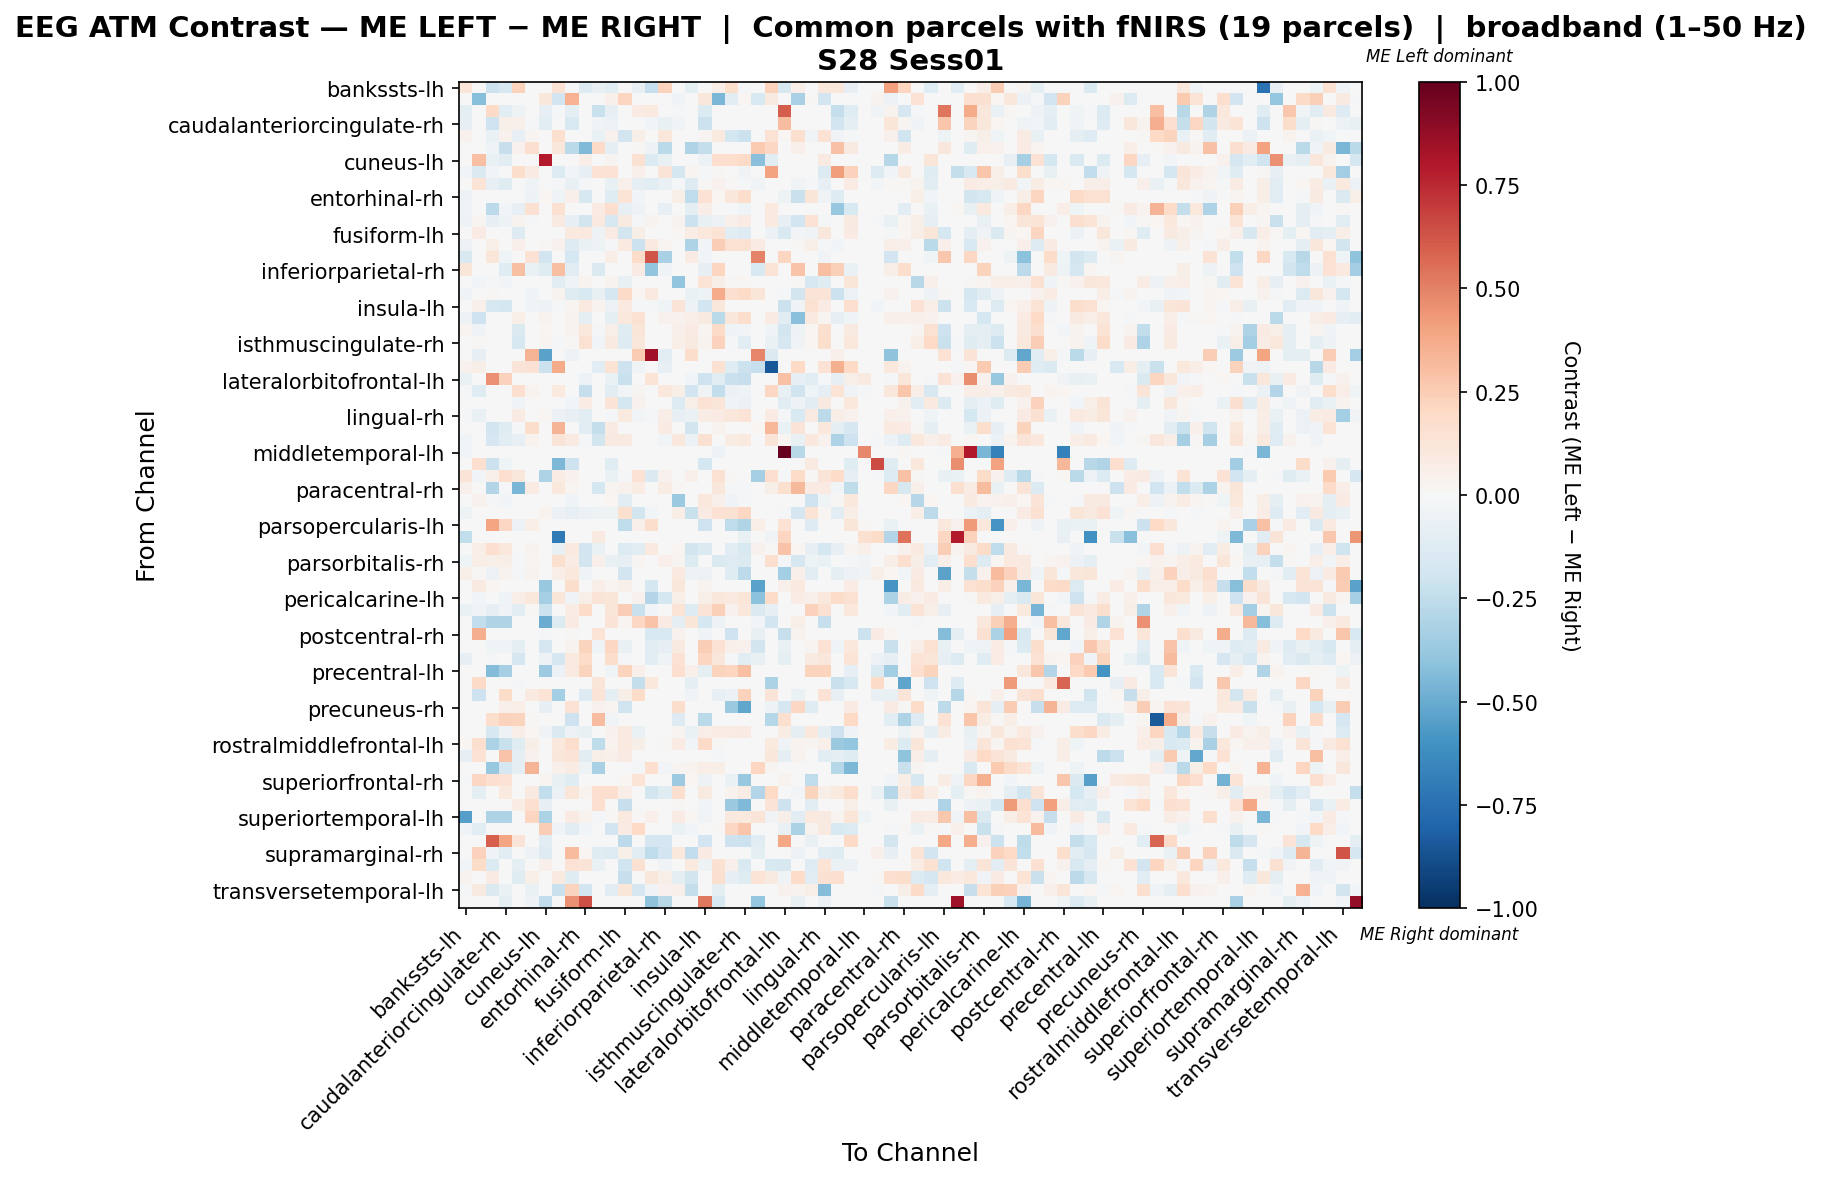

The table this chart was drawn from, first rows:
, bankssts-lh, bankssts-rh, caudalanteriorcingulate-lh, caudalanteriorcingulate-rh, caudalmiddlefrontal-lh, caudalmiddlefrontal-rh, cuneus-lh, cuneus-rh, entorhinal-lh, entorhinal-rh, frontalpole-lh, frontalpole-rh, fusiform-lh, fusiform-rh, inferiorparietal-lh, inferiorparietal-rh, inferiortemporal-lh, inferiortemporal-rh, insula-lh, insula-rh, isthmuscingulate-lh, isthmuscingulate-rh, lateraloccipital-lh
bankssts-lh, 0.1176, 0.0, -0.2128, -0.1619, 0.2329, 0.0, 0.0, 0.1406, -0.01506, -0.1299, -0.07721, -0.1036, 0.0, -0.07576, -0.2297, 0.2329, 0.0, -0.08662, 0.0, 0.06909, 0.1747, -0.0113, 0.0
bankssts-rh, 0.0, -0.4233, 0.0, 0.0, 0.0, 0.004438, 0.1103, -0.1949, 0.3447, 0.0, 0.0, 0.05178, 0.217, 0.0, 0.0, 0.0, -0.03855, 0.0, 0.1139, -0.4593, -0.11, 0.01627, -0.1505
caudalanteriorcingulate-lh, -0.08836, 0.0, 0.1929, -0.1069, -0.0482, -0.007165, -0.08307, -0.01433, -0.08836, -0.001592, -0.2237, -0.07881, 0.0, 0.07985, 0.09981, 0.0, -0.01672, 0.007045, -0.1357, 0.0, 0.0, 0.0, 0.0
caudalanteriorcingulate-rh, -0.08048, 0.0, -0.2031, 0.06221, 0.04778, -0.008413, -0.1092, 0.0, -0.1495, 0.0, -0.03216, -0.05557, 0.0, 0.0, -0.02907, -0.07473, -0.03257, 0.0, -0.2156, 0.0, 0.0, 0.0, 0.0
caudalmiddlefrontal-lh, 0.04513, 0.0, -0.06732, 0.04342, -0.08422, 0.02821, 0.0, 0.157, 0.0, 0.0, -0.06743, 0.04513, -0.188, 0.05829, 0.0, 0.1128, 0.0, 0.0, 0.02634, 0.09966, -0.1729, -0.2129, 0.0
caudalmiddlefrontal-rh, 0.0, 0.001456, -0.04406, -0.2328, 0.04369, 0.1633, 0.0, 0.1121, -0.2706, -0.4406, 0.1893, -0.1007, 0.0, 0.01019, -0.05074, -0.2706, 0.0, -0.3021, -0.2392, 0.0, 0.0, 0.0, 0.2592
cuneus-lh, 0.0, 0.3004, -0.0745, -0.1043, 0.0, 0.0, 0.7914, 0.0, -0.003598, 0.06813, 0.0, 0.02555, 0.0, 0.1524, -0.1385, -0.07286, 0.0, 0.0, -0.05937, 0.1646, 0.1725, 0.1937, -0.4192
cuneus-rh, -0.02427, -0.1482, -0.02934, 0.0, 0.178, 0.0832, 0.0, -0.1371, -0.02641, -0.08216, 0.1443, 0.1432, 0.0, 0.04772, 0.0, 0.1264, -0.1731, 0.02843, -0.01907, 0.01404, 0.0, -0.03668, 0.0
entorhinal-lh, -0.007443, 0.1332, -0.08113, -0.1176, 0.0, -0.032, -0.002977, -0.01191, -0.0733, -0.008121, 0.0, -0.07294, 0.05242, -0.09378, -0.1027, -0.06511, -0.02035, -0.1302, 0.01505, 0.0454, 0.01283, -0.0201, -0.03498
entorhinal-rh, -0.04962, 0.0, 0.0, 0.0, 0.0, -0.04892, 0.01935, -0.03914, 0.05361, -0.1571, 0.0, -0.1234, 0.1366, -0.02667, 0.0, 0.0, 0.0562, -0.2534, 0.1409, 0.01896, 0.1164, 0.1764, 0.0
frontalpole-lh, -0.03572, 0.0, -0.261, -0.03022, -0.08101, 0.1526, 0.0, 0.1561, 0.0, 0.0, 0.08243, 0.1715, -0.08243, -0.04946, 0.0, -0.08518, 0.0, -0.09709, 0.06622, 0.0, -0.01557, -0.0403, 0.0
frontalpole-rh, -0.05002, 0.02525, -0.08162, -0.04739, 0.03413, -0.01268, 0.004778, 0.09283, -0.08386, -0.1865, 0.09994, -0.1599, 0.08824, -0.01931, 0.0314, 0.0, 0.0388, -0.2115, -0.07217, -0.06183, 0.04943, 0.08512, 0.0
fusiform-lh, 0.0, 0.08019, 0.0, 0.0, -0.1302, 0.0, 0.0, 0.0, 0.09551, 0.09649, -0.04929, 0.07975, -0.182, 0.06108, 0.0, 0.0, 0.02006, 0.07744, 0.1044, 0.1387, -0.1084, -0.13, 0.0
fusiform-rh, -0.06168, 0.0, 0.06055, 0.0, 0.05363, 0.004325, 0.01328, 0.04456, -0.1251, -0.06394, -0.05246, -0.02018, 0.09515, -0.2125, 0.09935, 0.02768, 0.0, -0.3107, -0.02522, 0.25, 0.1557, 0.1557, 0.08047
inferiorparietal-lh, -0.1535, 0.0, 0.1192, -0.04065, 0.0, 0.1465, -0.1913, 0.0, -0.1737, 0.0, 0.0, 0.06733, 0.0, 0.1816, 0.6268, -0.3209, 0.0, 0.08472, -0.02447, 0.0, 0.0, 0.0, 0.4927
inferiorparietal-rh, 0.1213, 0.0, 0.0, -0.123, 0.3032, -0.0678, -0.1246, 0.3032, -0.1093, 0.0, -0.1466, 0.0, 0.0, 0.08591, -0.3958, -0.03781, 0.0, 0.0, -0.08515, 0.2148, 0.0, 0.0, -0.1561
inferiortemporal-lh, 0.0, -0.02404, -0.01751, -0.0295, 0.0, 0.0, 0.0, -0.1125, -0.03574, 0.0328, 0.0, 0.03377, -0.0705, 0.0, 0.0, 0.0, -0.3983, 0.0, 0.1346, 0.06134, 0.01413, 0.01757, 0.0
inferiortemporal-rh, -0.03336, 0.0, 0.01067, 0.0, 0.0, -0.03197, 0.0, 0.03335, -0.1216, -0.1494, -0.07367, -0.1647, 0.1894, 0.02272, 0.09574, 0.0, 0.0, -0.06849, -0.05282, 0.3687, 0.1708, 0.1881, 0.1194
insula-lh, 0.0, 0.04868, -0.1578, -0.176, 0.003786, -0.03129, -0.05007, -0.008606, 0.03071, 0.1015, 0.03267, -0.06064, 0.09504, -0.02112, -0.02138, -0.04225, 0.13, -0.06102, -0.1942, 0.11, 0.001859, 0.005297, 0.0
insula-rh, -0.05061, -0.204, 0.0, 0.0, 0.05576, 0.0, 0.03156, -0.007043, 0.03409, -0.09904, 0.0, -0.09975, 0.1061, 0.152, 0.0, 0.04366, 0.0416, 0.06968, 0.09048, -0.2715, 0.1115, 0.1719, 0.0
isthmuscingulate-lh, 0.02574, -0.03596, 0.0, 0.0, -0.1407, 0.0, 0.01589, 0.0, 0.03904, 0.1028, -0.01199, 0.06203, -0.1205, 0.1219, 0.0, 0.0, 0.04733, 0.08534, 0.02988, 0.1929, -0.04082, -0.02652, 0.0
isthmuscingulate-rh, -0.004586, 0.008295, 0.0, 0.0, -0.1582, 0.0, 0.02648, -0.01548, 0.01496, 0.1509, -0.02637, 0.08779, -0.1258, 0.1149, 0.0, 0.0, 0.05546, 0.0887, 0.03654, 0.2311, -0.008394, -0.1022, 0.0
lateraloccipital-lh, 0.0, -0.08392, 0.0, 0.0, 0.0, 0.336, -0.5353, 0.0, -0.05557, 0.0, 0.0, 0.0, 0.0, 0.2533, 0.8396, -0.1168, 0.0, 0.1779, 0.0, 0.0, 0.0, 0.0, 0.4901
lateraloccipital-rh, 0.04644, 0.05804, 0.0, 0.0, 0.1263, 0.1422, -0.2143, 0.3744, 0.0, 0.0, -0.1139, 0.1383, -0.2106, -0.03508, 0.0, -0.08335, 0.0, 0.0, 0.0, 0.1509, -0.1193, -0.2181, -0.2311
lateralorbitofrontal-lh, -0.06878, 0.0, 0.4571, 0.2338, 0.006707, 0.0, 0.0, 0.0, 0.0, -0.05771, 0.0, -0.06878, -0.2245, 0.0, 0.1385, 0.0, 0.0, -0.02451, -0.2067, -0.102, -0.2253, -0.2308, 0.0
lateralorbitofrontal-rh, -0.01615, -0.1223, 0.0, 0.0, 0.168, 0.03734, 0.0, 0.09565, 0.007619, -0.2278, 0.0, -0.1062, -0.02896, 0.03036, 0.0, 0.1081, 0.05925, -0.1899, -0.0342, -0.2431, -0.05749, -0.04148, 0.0
lingual-lh, 0.0, 0.004616, 0.0, 0.0, -0.03377, 0.0, 0.0, 0.0, -0.02349, 0.07632, 0.0, 0.1294, -0.176, 0.04366, 0.0, 0.0, -0.1375, 0.05841, 0.147, 0.1238, -0.0405, -0.05984, 0.0
lingual-rh, -0.02083, -0.07374, 0.0, 0.0, 0.08549, 0.0, 0.01938, -0.05797, -0.07896, -0.1074, 0.0, -0.01526, 0.09898, -0.03117, -0.02117, 0.06839, -0.08519, -0.07007, 0.07304, 0.08167, 0.1133, 0.139, 0.0
medialorbitofrontal-lh, 0.001193, 0.0, -0.1877, -0.1233, -0.01443, 0.1771, 0.0, 0.3394, 0.0, -0.1134, -0.2379, 0.08422, 0.0, 0.003993, 0.0, 0.0801, 0.0, -0.1865, 0.0, 0.0386, 0.0, 0.0, 0.02332
medialorbitofrontal-rh, -0.0337, 0.0, -0.1644, -0.1028, -0.08203, 0.03677, 0.0, 0.1322, 0.08599, -0.02063, -0.1808, 0.09172, 0.09255, 0.0, 0.0, -0.02725, 0.1026, -0.05593, 0.156, -0.0005147, 0.07763, 0.09904, 0.0
middletemporal-lh, -0.02933, 0.0, 0.0, 0.0, 0.0, 0.0, 0.0, 0.0, 0.0, 0.0, 0.0, 0.0, 0.0, 0.0, 0.0, 0.0, 0.0, 0.0, 0.0, -0.05866, 0.0, 0.0, 0.0
middletemporal-rh, 0.0, 0.1706, -0.2138, -0.04072, 0.0, 0.0, 0.0, -0.453, -0.2036, 0.0, 0.0, -0.1222, 0.0, 0.0, 0.0, 0.0, 0.0, 0.0, -0.1781, 0.0, 0.0, 0.0, 0.0
paracentral-lh, 0.1316, -0.0264, 0.05072, 0.168, 0.1163, 0.0, -0.3106, 0.073, 0.03962, 0.0, 0.0, -0.06977, -0.02074, 0.145, -0.1471, 0.0422, 0.0, 0.0523, 0.0, 0.1553, 0.01473, 0.0, -0.33
paracentral-rh, 0.04995, 0.0, -0.2954, -0.008936, -0.458, 0.08101, 0.0, 0.1046, 0.02788, 0.0, -0.1738, 0.02788, 0.045, 0.07202, 0.0, 0.07783, 0.009293, 0.0, 0.0, 0.115, -0.01746, -0.02037, 0.0
parahippocampal-lh, 0.0, 0.04441, -0.01749, -0.03012, 0.0, 0.0, 0.0, -0.001943, -0.04683, 0.003122, 0.0, 0.01582, -0.1155, 0.0, 0.0, 0.0, -0.3708, 0.0, 0.1076, 0.05298, -0.03772, -0.01131, 0.0
parahippocampal-rh, -0.04929, 0.0, 0.0, 0.0, 0.0, 0.0, 0.03168, -0.05997, -0.08275, -0.06019, -0.05297, -0.04721, 0.1569, -0.1808, -0.02796, 0.0, 0.06906, -0.2232, 0.07962, 0.141, 0.1554, 0.2098, 0.0
parsopercularis-lh, 0.0, 0.0, 0.3974, 0.2093, -0.05761, 0.06858, 0.0, 0.0, 0.0, 0.0, 0.0, 0.0, -0.2527, 0.05188, 0.175, 0.0, 0.0, 0.007034, -0.2043, 0.0, -0.2574, -0.2973, 0.06683
parsopercularis-rh, -0.2431, 0.0, 0.0, 0.0, 0.0, 0.0, 0.0, -0.7033, 0.0, 0.0, 0.08823, 0.0, 0.0, 0.0, 0.0, 0.0, 0.0, 0.0, 0.0, 0.0, 0.0, -0.06946, 0.0
parsorbitalis-lh, 0.0, 0.07013, 0.1652, 0.1063, -0.00254, 0.03856, 0.0, -0.0771, 0.09517, -0.1902, -0.06647, 0.0, -0.1336, -0.112, 0.09643, 0.0, 0.01682, -0.1828, -0.1435, 0.0, -0.1153, -0.1527, 0.04258
parsorbitalis-rh, -0.04238, 0.06252, 0.05492, 0.05858, -0.01403, 0.02502, 0.0, 0.1617, 0.07091, -0.1845, 0.05187, -0.07651, -0.08115, 0.02795, 0.0, 0.05248, 0.02746, -0.1334, 0.0, -0.1438, -0.1318, -0.1334, 0.0
parstriangularis-lh, 0.05752, 0.01106, -0.06011, 0.03616, -0.01526, 0.03318, 0.0, 0.06415, 0.1084, -0.04031, 0.006058, 0.0, -0.1891, 0.0, 0.0, 0.0, 0.09955, -0.05162, -0.05765, 0.0, -0.1212, -0.2581, 0.0
parstriangularis-rh, 0.0, 0.0871, 0.01584, 0.0, 0.0, 0.0, -0.382, 0.0, 0.1719, 0.0, 0.06901, 0.02941, 0.05204, 0.0, -0.176, 0.0, 0.112, 0.0, 0.03507, 0.0, 0.0, 0.0, -0.5323
pericalcarine-lh, 0.002814, -0.02697, 0.0, -0.04496, 0.06262, 0.1054, -0.3354, 0.1182, -0.03372, 0.05839, 0.1273, 0.1224, -0.00534, 0.0401, -0.2931, -0.1754, 0.05983, 0.0, 0.05698, 0.1126, 0.09498, 0.1175, -0.4116
pericalcarine-rh, -0.06323, -0.03296, -0.08182, -0.03471, -0.1165, 0.01191, -0.2148, 0.0, 0.07358, 0.1824, 0.0, 0.1222, 0.2457, -0.2251, -0.02956, 0.0, 0.1385, -0.1306, 0.131, 0.2357, 0.03998, 0.1043, -0.1431
postcentral-lh, 0.0, -0.2445, -0.3032, -0.3032, 0.0, 0.0, -0.4968, -0.1401, 0.0849, 0.0, 0.0, 0.1296, 0.02681, 0.2033, 0.2882, 0.0849, -0.0994, 0.1184, -0.1783, -0.05096, 0.0, 0.0, -0.02418
postcentral-rh, 0.0, 0.3626, 0.0, 0.0, 0.0, 0.0, -0.01879, 0.0, 0.009582, 0.0, 0.136, 0.0, 0.0, 0.0, -0.155, -0.1503, 0.04533, 0.0, -0.03758, 0.0, -0.2067, 0.0, -0.07047
posteriorcingulate-lh, 0.0, 0.0, -0.04037, -0.03166, -0.09023, 0.0, -0.1681, 0.0, 0.03598, 0.2216, -0.04037, 0.2052, -0.0737, 0.0, -0.1156, -0.08549, 0.08988, 0.0, 0.2465, 0.1457, 0.04884, 0.04658, -0.1844
posteriorcingulate-rh, -0.07831, 0.0, -0.01526, 0.0, -0.1668, 0.0, -0.04792, -0.1709, 0.09915, 0.1825, 0.0, 0.1791, -0.01309, 0.0, -0.1068, -0.04069, 0.1441, 0.0, 0.2122, 0.1101, -0.01651, -0.1105, -0.07221
precentral-lh, 0.0, 0.0, -0.4344, -0.3307, 0.0, 0.0, -0.3628, -0.05677, 0.08716, 0.2218, 0.0, -0.03629, 0.2207, 0.04835, 0.0, 0.0, 0.165, 0.05046, -0.09626, 0.2207, 0.2176, 0.3006, 0.0
precentral-rh, 0.0, 0.1909, 0.0, 0.0, -0.02284, 0.0, 0.0, 0.0, 0.0, 0.0, 0.1211, 0.0, 0.0, -0.2398, 0.1053, 0.0, 0.0, -0.09136, 0.0, 0.0, 0.0, 0.0, 0.0
precuneus-lh, 0.0, -0.208, 0.0, 0.1798, 0.0, 0.09083, 0.1344, -0.3409, 0.0, -0.131, 0.1308, -0.08666, 0.05631, 0.1817, 0.0, 0.0, 0.0, -0.03241, 0.0, -0.0837, -0.05616, 0.2289, 0.0
precuneus-rh, 0.0, 0.0, 0.0, 0.0534, 0.06698, 0.0, -0.08128, 0.0, 0.1408, 0.0, 0.04207, 0.02751, -0.1959, 0.0, 0.0, 0.0, 0.1747, 0.0, -0.0001603, 0.0, -0.3749, -0.5183, 0.0
rostralanteriorcingulate-lh, 0.0, 0.0, 0.1781, 0.2292, 0.2194, 0.01052, 0.0, 0.0, -0.2097, 0.0, 0.3101, -0.03602, 0.0, 0.0, 0.0, 0.0, -0.1305, 0.0, -0.2716, 0.0, 0.0, 0.0, 0.0
rostralanteriorcingulate-rh, 0.0, 0.0, -0.1565, -0.04931, 0.0674, 0.01762, -0.0372, -0.1428, -0.05737, -0.07325, -0.0004182, 0.04365, 0.09867, -0.066, 0.0, 0.0, 0.02432, -0.0636, 0.06538, 0.07342, 0.07107, 0.08516, 0.0
rostralmiddlefrontal-lh, 0.02022, 0.1608, -0.3154, -0.2222, -0.1197, 0.0579, -0.005376, 0.1048, 0.1765, 0.0, -0.2573, 0.03651, 0.09742, 0.05698, 0.0, 0.008228, 0.08271, -0.02867, 0.1884, 0.01232, 0.0, 0.0, 0.0
rostralmiddlefrontal-rh, -0.07818, 0.1467, 0.0, 0.2821, -0.09563, 0.04513, 0.0, 0.1144, 0.1289, -0.1111, 0.05601, 0.0533, 0.07898, 0.0, 0.0, 0.0, 0.0, 0.0, 0.0, -0.009562, 0.0, 0.0, 0.0
superiorfrontal-lh, 0.0, 0.0, -0.378, -0.1717, -0.08698, 0.3366, 0.0, 0.05269, 0.07139, -0.05186, -0.3281, 0.0, 0.0, -0.01995, 0.1717, -0.02793, 0.0255, 0.03515, 0.06799, 0.05609, 0.0, 0.0, 0.2176
superiorfrontal-rh, -0.009729, 0.2061, 0.1678, 0.1441, 0.0, 0.0, 0.02553, -0.07135, -0.1214, 0.0, 0.0, 0.0, 0.02309, 0.135, 0.0, 0.0, -0.3632, 0.02189, -0.04864, 0.0, -0.0681, -0.3762, 0.0
superiorparietal-lh, 0.0, -0.0943, 0.0, 0.09675, 0.0, 0.09187, -0.2437, -0.05965, 0.1179, 0.03333, 0.1707, 0.165, 0.06777, 0.0, -0.1811, -0.1204, 0.1685, 0.0, 0.08781, -0.004467, 0.03803, 0.07643, -0.295
superiorparietal-rh, 0.0, 0.0, 0.0, 0.0, 0.07177, 0.1672, -0.08564, 0.0, 0.0, 0.0, 0.1672, 0.0, -0.2291, 0.0, 0.0, 0.0, 0.01393, 0.0, -0.02969, 0.0, -0.3681, -0.4417, 0.0
... 8 more rows
